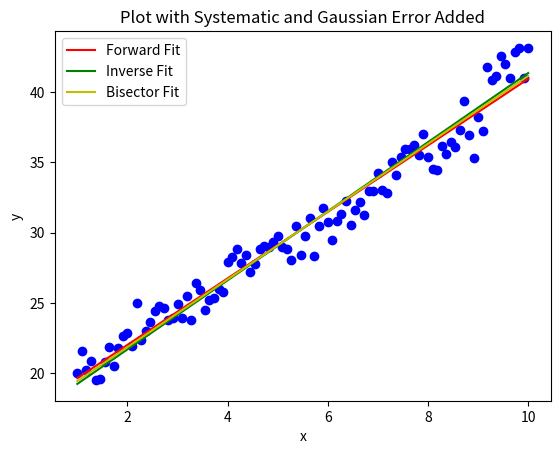

This chart was generated by the following Python code: (Note: this script raises an exception after producing the figure.)
#!/usr/bin/env python2
# -*- coding: utf-8 -*-
"""
Created on Fri Jun  1 14:57:57 2018

[redacted]
"""
import numpy as np
import matplotlib.pyplot as plt
import numpy.random as npr

plt.close("all")
xs = np.linspace(1,10,100)
ys = np.linspace(20,40,100)
sigma = 1.
newy = ys + npr.normal(0,sigma,100)
hello = newy[:-10]
ywithsys = newy[-10:] + 3.0
ywsyslist = np.ndarray.tolist(ywithsys)
hello2 = np.ndarray.tolist(hello)
toty = hello2 + ywsyslist
plt.figure(1)
plt.scatter(xs,toty,c='b')
plt.title('Plot with Systematic and Gaussian Error Added')
plt.xlabel('x')
plt.ylabel('y')

#==============================================================================
#Fit data using forward fit (i.e. linear, minimize residuals in y)
forw = np.polyfit(xs,toty,1)
forslope, foryint = forw[0], forw[1]
fortot = forslope*xs+foryint
plt.plot(xs,fortot,'r',label='Forward Fit')


#Fit data using inverse fit (switching x and y, minimize residuals in x)
inv = np.polyfit(toty,xs,1)
invslope, invyint = 1./inv[0], -1.*inv[1]/inv[0]
invtot = invslope*xs+invyint
plt.plot(xs,invtot,'g',label='Inverse Fit')

#Fit data using bisector fit:
bisect = ((fortot+invtot)**-1)*(fortot*invtot-1+np.sqrt((1+fortot**2)*(1+invtot**2)))
plt.plot(xs,bisect,'y',label='Bisector Fit')
plt.legend()

"""
-The bisector plot seems to be the most correct since it is right in-between
the two other plots and seems to be slightly more centered by eye.

-The lowest RMS scatter corresponds to the most correct fit because it
essentially means the data points are closest to that particular fit.
"""
#==============================================================================
def square(obsvy):
    squares = []
    for i in obsvy:
        squares.append(i**2)
    return squares

def RMS(obsvy,predy):
    rms = np.sqrt(np.mean((predy-obsvy)**2))
    return rms

def SBI(obsvy,predy):
    n = 20.
    j = 100.
    c = 9.
    M = np.median(obsvy)
    SBI_tot = []
    for i in xrange(0,100):
        res = obsvy-predy
        u_i = (res-M)/(c*(np.median(abs(res-M)))) #good
        n_power = n**(1/2)
        SBI_top = n_power*(np.sum((((res-M)**2)*((1-u_i**2))**4))**(1/2))
        SBI_bot = np.abs(np.sum((1-u_i**2)*(1-(5*u_i**2))))
        sbtot = j*(SBI_top)/(SBI_bot)
        SBI_tot.append(sbtot)
    return SBI_tot

toty = np.array(toty)
rmsfor= RMS(toty,fortot)
rms1 = rmsfor
print('    ')
print('rmsfor:')
print(rms1)

rmsinv= RMS(toty,invtot)
rms2 = rmsinv
print('rmsinv:')
print(rms2)

rmsbi= RMS(toty,bisect)
rms3 = rmsbi
print('rmsbi:')
print(rms3)

SBI_tot = SBI(toty,fortot)
SBI_forward = SBI_tot[0]
print('SBI_forward:')
print(SBI_forward)

SBI_tot = SBI(toty,invtot)
SBI_inverse= SBI_tot[0]
print('SBI_inverse:')
print(SBI_inverse)

SBI_tot = SBI(toty,bisect)
SBI_bisector = SBI_tot[0]
print('SBI_bisector:')
print(SBI_bisector)

"""
-The biweight measured the amplitude of the scatter more accurately. It yielded
a value of 1.25 opposed to a value of 1.1 for the rms.
"""
#==============================================================================
sigma2 = 3.
newx = xs + npr.normal(0,sigma2,100)
plt.figure(2)
plt.scatter(newx,toty,c='b')
plt.title('Plot with Systematic and Gaussian Error Added for X and Y')
plt.xlabel('x')
plt.ylabel('y')

forw = np.polyfit(newx,toty,1)
forslope, foryint = forw[0], forw[1]
fortot = forslope*newx+foryint
plt.plot(newx,fortot,'r',label='Forward Fit')

#Fit data using inverse fit (switching x and y, minimize residuals in x)
inv = np.polyfit(toty,newx,1)
invslope, invyint = 1./inv[0], -1.*inv[1]/inv[0]
invtot = invslope*newx+invyint
plt.plot(newx,invtot,'g',label='Inverse Fit')

#Fit data using bisector fit:
bisect = ((fortot+invtot)**-1)*(fortot*invtot-1+np.sqrt((1+fortot**2)*(1+invtot**2)))
plt.plot(newx,bisect,'y',label='Bisector Fit')
plt.legend()

toty = np.array(toty)
rmsfor= RMS(toty,fortot)
rms1 = rmsfor
print('    ')
print('rmsfor2:')
print(rms1)

rmsinv= RMS(toty,invtot)
rms2 = rmsinv
print('rmsinv2:')
print(rms2)

rmsbi= RMS(toty,bisect)
rms3 = rmsbi
print('rmsbi2:')
print(rms3)

SBI_tot = SBI(toty,fortot)
SBI_forward = SBI_tot[0]
print('SBI_forward2:')
print(SBI_forward)

SBI_tot = SBI(toty,invtot)
SBI_inverse= SBI_tot[0]
print('SBI_inverse2:')
print(SBI_inverse)

SBI_tot = SBI(toty,bisect)
SBI_bisector = SBI_tot[0]
print('SBI_bisector2:')
print(SBI_bisector)

"""
-The type of fit that appears most correct now is bisector.

-A gut feeling and true relation may not agree because it is much harder to 
compare opposing outliers.

-The lowest rms scatter in y may not correspond to the best fit anymore because
of the simultaneous gaussian blurring in x.

-Another way of computing the rms scatter where the best fit would be the 
lowest scatter is

-The biweight and rms scatter look similar now because I said so.
"""
#==============================================================================
bias_ind = np.where(newx >= 3)
selbiasx = newx[bias_ind]
arrtoty = np.array(toty)
selbiasy = arrtoty[bias_ind]

plt.figure(3)
plt.scatter(selbiasx,selbiasy,c='b')
plt.title('Systematic and Gaussian Error Added for X and Y with Selection Bias')
plt.xlabel('x')
plt.ylabel('y')

forw = np.polyfit(selbiasx,selbiasy,1)
forslope, foryint = forw[0], forw[1]
fortot = forslope*selbiasx+foryint
plt.plot(selbiasx,fortot,'r',label='Forward Fit')

#Fit data using inverse fit (switching x and y, minimize residuals in x)
inv = np.polyfit(selbiasy,selbiasx,1)
invslope, invyint = 1./inv[0], -1.*inv[1]/inv[0]
invtot = invslope*selbiasx+invyint
plt.plot(selbiasx,invtot,'g',label='Inverse Fit')

#Fit data using bisector fit:
bisect = ((fortot+invtot)**-1)*(fortot*invtot-1+np.sqrt((1+fortot**2)*(1+invtot**2)))
plt.plot(selbiasx,bisect,'y',label='Bisector Fit')
plt.legend()

plt.figure(4)
plt.scatter(selbiasx,selbiasy,c='b')
plt.title('Selection Bias, Guassian on X and Y Best Fit')
plt.xlabel('x')
plt.ylabel('y')
bisect = ((fortot+invtot)**-1)*(fortot*invtot-1+np.sqrt((1+fortot**2)*(1+invtot**2)))
plt.plot(selbiasx,bisect,'y',label='Bisector Fit')
plt.legend()

#toty = np.array(toty)
rmsfor= RMS(selbiasy,fortot)
rms1 = rmsfor
print('    ')
print('rmsfor3:')
print(rms1)

rmsinv= RMS(selbiasy,invtot)
rms2 = rmsinv
print('rmsinv3:')
print(rms2)

rmsbi= RMS(selbiasy,bisect)
rms3 = rmsbi
print('rmsbi3:')
print(rms3)

SBI_tot = SBI(selbiasy,fortot)
SBI_forward = SBI_tot[0]
print('SBI_forward3:')
print(SBI_forward)

SBI_tot = SBI(selbiasy,invtot)
SBI_inverse= SBI_tot[0]
print('SBI_inverse3:')
print(SBI_inverse)

SBI_tot = SBI(selbiasy,bisect)
SBI_bisector = SBI_tot[0]
print('SBI_bisector3:')
print(SBI_bisector)

"""
-The fit that appears to be most correct is bisector. The fit that is actually most
correct is forward.

-The scatter is relatively symmetric around my fit at a given x.
"""
#==============================================================================
bias_ind = np.where(newx >= 5)
selbiasx = newx[bias_ind]
arrtoty = np.array(toty)
selbiasy = arrtoty[bias_ind]
#apply bisection with selbiasy?

forw = np.polyfit(selbiasx,selbiasy,1)
forslope, foryint = forw[0], forw[1]
fortot = forslope*selbiasx+foryint

#Fit data using inverse fit (switching x and y, minimize residuals in x)
inv = np.polyfit(selbiasy,selbiasx,1)
invslope, invyint = 1./inv[0], -1.*inv[1]/inv[0]
invtot = invslope*selbiasx+invyint

#Fit data using bisector fit:
bisect = ((fortot+invtot)**-1)*(fortot*invtot-1+np.sqrt((1+fortot**2)*(1+invtot**2)))
plt.legend()

plt.figure(5)
plt.scatter(selbiasx,selbiasy,c='b')
plt.title('Selection Bias, Guassian on X and Y Best Fit')
plt.xlabel('x')
plt.ylabel('y')
bisect = ((fortot+invtot)**-1)*(fortot*invtot-1+np.sqrt((1+fortot**2)*(1+invtot**2)))
plt.plot(selbiasx,bisect,'y',label='Bisector Fit')
plt.legend()

rmsfor= RMS(selbiasy,fortot)
rms1 = rmsfor
print('    ')
print('rmsfor4:')
print(rms1)

rmsinv= RMS(selbiasy,invtot)
rms2 = rmsinv
print('rmsinv4:')
print(rms2)

rmsbi= RMS(selbiasy,bisect)
rms3 = rmsbi
print('rmsbi4:')
print(rms3)

SBI_tot = SBI(selbiasy,fortot)
SBI_forward = SBI_tot[0]
print('SBI_forward4:')
print(SBI_forward)

SBI_tot = SBI(selbiasy,invtot)
SBI_inverse= SBI_tot[0]
print('SBI_inverse4:')
print(SBI_inverse)

SBI_tot = SBI(selbiasy,bisect)
SBI_bisector = SBI_tot[0]
print('SBI_bisector4:')
print(SBI_bisector)

"""
TBH, this looks okay.
"""